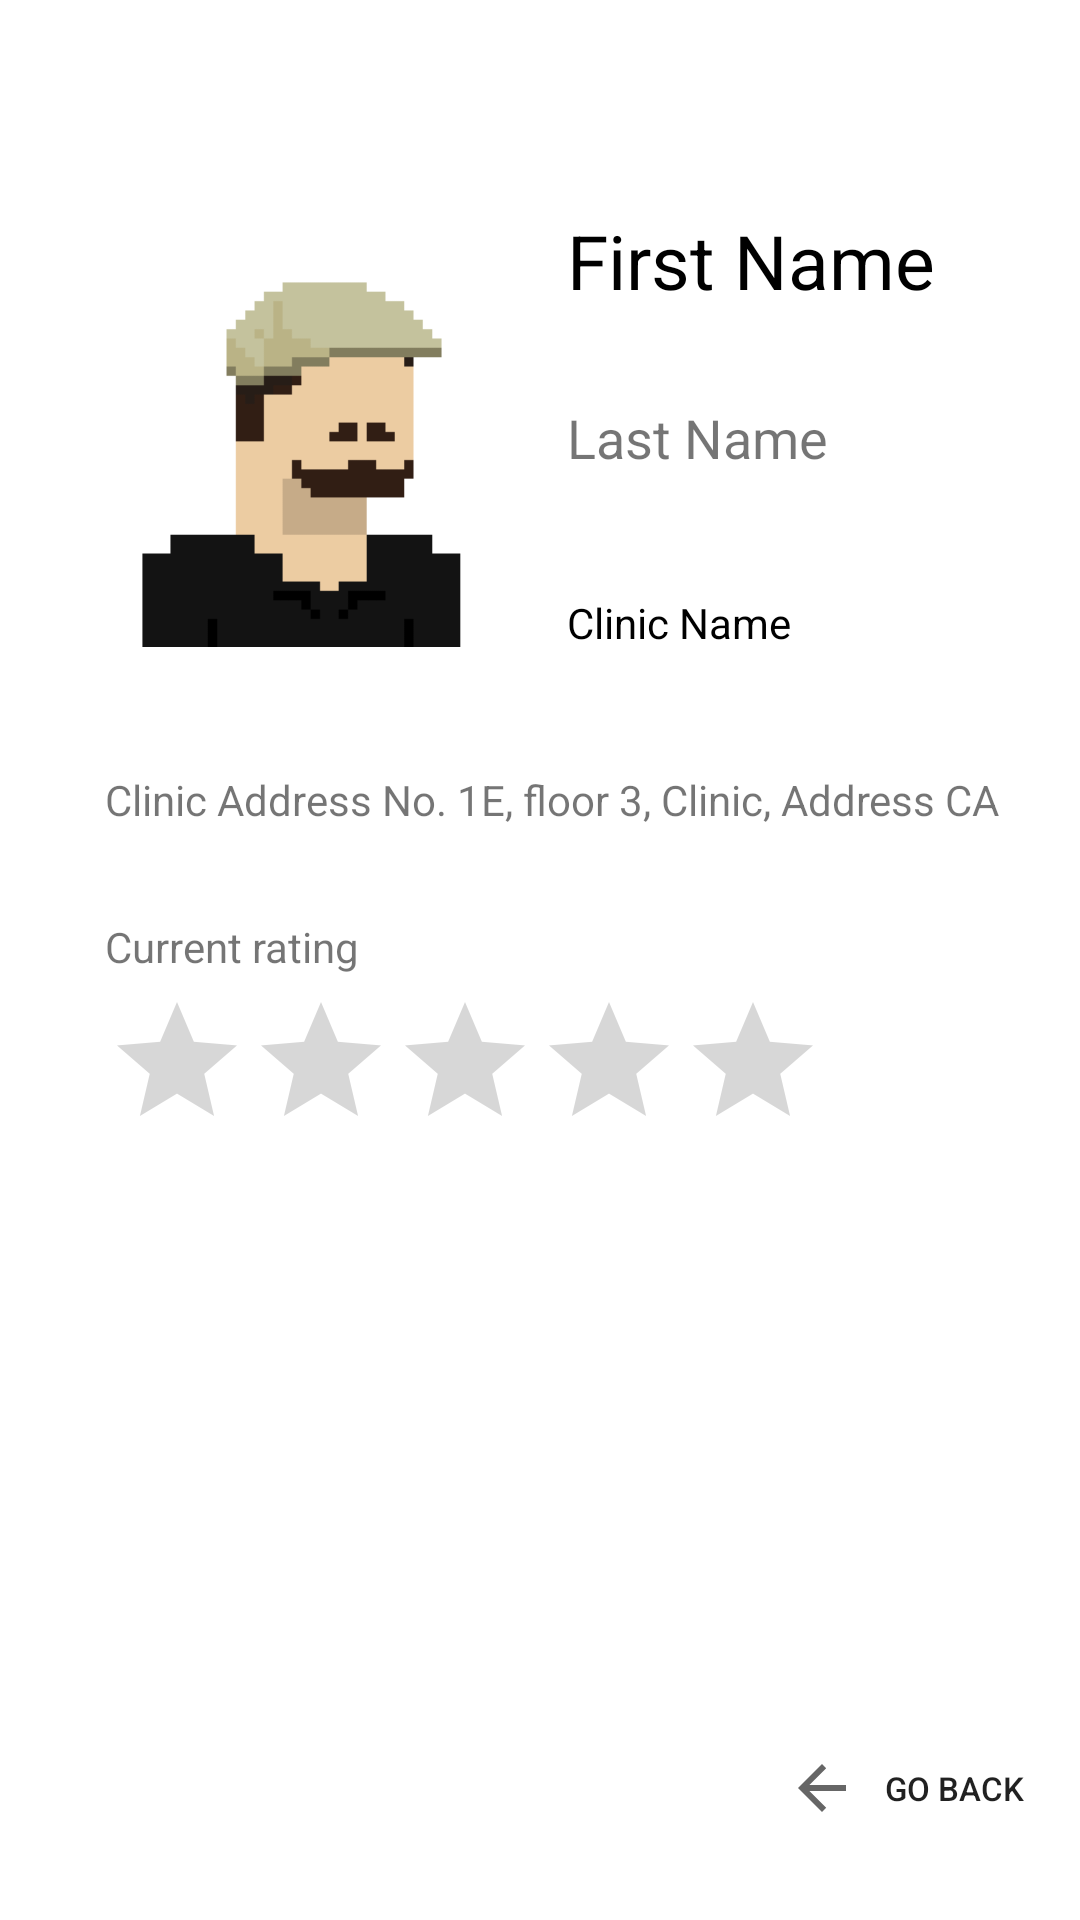

Here is an Android app screen rendered from its layout file. Give the layout XML and the strings, colors and styles it references.
<!-- AndroidManifest.xml: application theme Theme.VetApp -->
<!-- res/layout/client_vet_detail_activity.xml -->
<?xml version="1.0" encoding="utf-8"?>
<androidx.constraintlayout.widget.ConstraintLayout xmlns:android="http://schemas.android.com/apk/res/android"
    xmlns:app="http://schemas.android.com/apk/res-auto"
    xmlns:tools="http://schemas.android.com/tools"
    android:layout_width="match_parent"
    android:layout_height="match_parent">

    <ImageView
        android:id="@+id/cl_vet_avatar"
        android:layout_width="134dp"
        android:layout_height="157dp"
        android:layout_alignParentStart="true"
        android:layout_alignParentTop="true"
        android:layout_marginStart="35dp"
        android:layout_marginTop="70dp"
        android:contentDescription="@string/profile_descr"
        android:scaleType="centerInside"
        app:layout_constraintStart_toStartOf="parent"
        app:layout_constraintTop_toTopOf="parent"
        app:srcCompat="@drawable/avatar" />

    <TextView
        android:id="@+id/cl_vet_first_name"
        android:layout_width="wrap_content"
        android:layout_height="wrap_content"
        android:layout_marginStart="20dp"
        android:text="First Name"
        android:textColor="@color/black"
        android:textSize="25sp"
        app:layout_constraintStart_toEndOf="@+id/cl_vet_avatar"
        app:layout_constraintTop_toTopOf="@+id/cl_vet_avatar" />

    <TextView
        android:id="@+id/cl_vet_last_name"
        android:layout_width="wrap_content"
        android:layout_height="wrap_content"
        android:layout_marginStart="20dp"
        android:layout_marginTop="30dp"
        android:text="Last Name"
        android:textSize="18sp"
        app:layout_constraintStart_toEndOf="@+id/cl_vet_avatar"
        app:layout_constraintTop_toBottomOf="@+id/cl_vet_first_name" />

    <TextView
        android:id="@+id/cl_vet_clinic"
        android:layout_width="wrap_content"
        android:layout_height="wrap_content"
        android:layout_marginStart="20dp"
        android:layout_marginTop="40dp"
        android:text="Clinic Name"
        android:textColor="@color/black"
        android:textSize="14sp"
        app:layout_constraintStart_toEndOf="@+id/cl_vet_avatar"
        app:layout_constraintTop_toBottomOf="@+id/cl_vet_last_name" />

    <TextView
        android:id="@+id/cl_vet_address"
        android:layout_width="wrap_content"
        android:layout_height="wrap_content"
        android:layout_marginTop="30dp"
        android:text="Clinic Address No. 1E, floor 3, Clinic, Address CA"
        app:layout_constraintStart_toStartOf="@+id/cl_vet_avatar"
        app:layout_constraintTop_toBottomOf="@+id/cl_vet_avatar" />

    <TextView
        android:id="@+id/cl_text_rating_desc"
        android:layout_width="wrap_content"
        android:layout_height="wrap_content"
        android:layout_marginTop="30dp"
        android:text="Current rating"
        app:layout_constraintStart_toStartOf="@+id/cl_vet_address"
        app:layout_constraintTop_toBottomOf="@+id/cl_vet_address" />

    <RatingBar
        android:id="@+id/cl_vet_rating"
        android:layout_width="240dp"
        android:layout_height="47dp"
        android:layout_marginTop="5dp"
        android:isIndicator="true"
        app:layout_constraintStart_toStartOf="@+id/cl_text_rating_desc"
        app:layout_constraintTop_toBottomOf="@+id/cl_text_rating_desc" />

    <androidx.appcompat.widget.AppCompatButton
        android:id="@+id/btn_details_to_vet_list"
        style="?android:attr/borderlessButtonStyle"
        android:layout_width="wrap_content"
        android:layout_height="wrap_content"
        android:layout_marginEnd="10dp"
        android:layout_marginBottom="20dp"
        android:background="@color/white"
        android:drawableStart="?attr/actionModeCloseDrawable"
        android:text="Go back"
        android:textAlignment="center"
        android:textSize="11sp"
        android:enabled="true"
        app:layout_constraintBottom_toBottomOf="parent"
        app:layout_constraintEnd_toEndOf="parent" />

    <TextView
        android:id="@+id/textView3"
        android:layout_width="wrap_content"
        android:layout_height="wrap_content"
        android:visibility="invisible"
        android:text="Details"
        app:layout_constraintEnd_toEndOf="@+id/cl_vet_rating"
        app:layout_constraintStart_toStartOf="@+id/cl_vet_rating"
        app:layout_constraintTop_toBottomOf="@+id/cl_vet_rating" />

</androidx.constraintlayout.widget.ConstraintLayout>
<!-- resources referenced by this layout -->
<resources>
  <color name="black">#FF000000</color>
  <color name="white">#FFFFFFFF</color>
  <!-- drawable avatar: png bitmap (drawable, 560 bytes) -->
  <string name="profile_descr">Profile photo</string>
  <style name="Theme.VetApp" parent="Theme.MaterialComponents.DayNight.DarkActionBar">
          
          <item name="colorPrimary">@color/purple_500</item>
          <item name="colorPrimaryVariant">@color/purple_700</item>
          <item name="colorOnPrimary">@color/white</item>
          
          <item name="colorSecondary">@color/teal_200</item>
          <item name="colorSecondaryVariant">@color/teal_700</item>
          <item name="colorOnSecondary">@color/black</item>
          
          <item name="android:statusBarColor" tools:targetApi="l">?attr/colorPrimaryVariant</item>
          
      </style>
  <color name="purple_500">#FF6200EE</color>
  <color name="purple_700">#FF3700B3</color>
  <color name="teal_200">#FF03DAC5</color>
  <color name="teal_700">#FF018786</color>
</resources>
